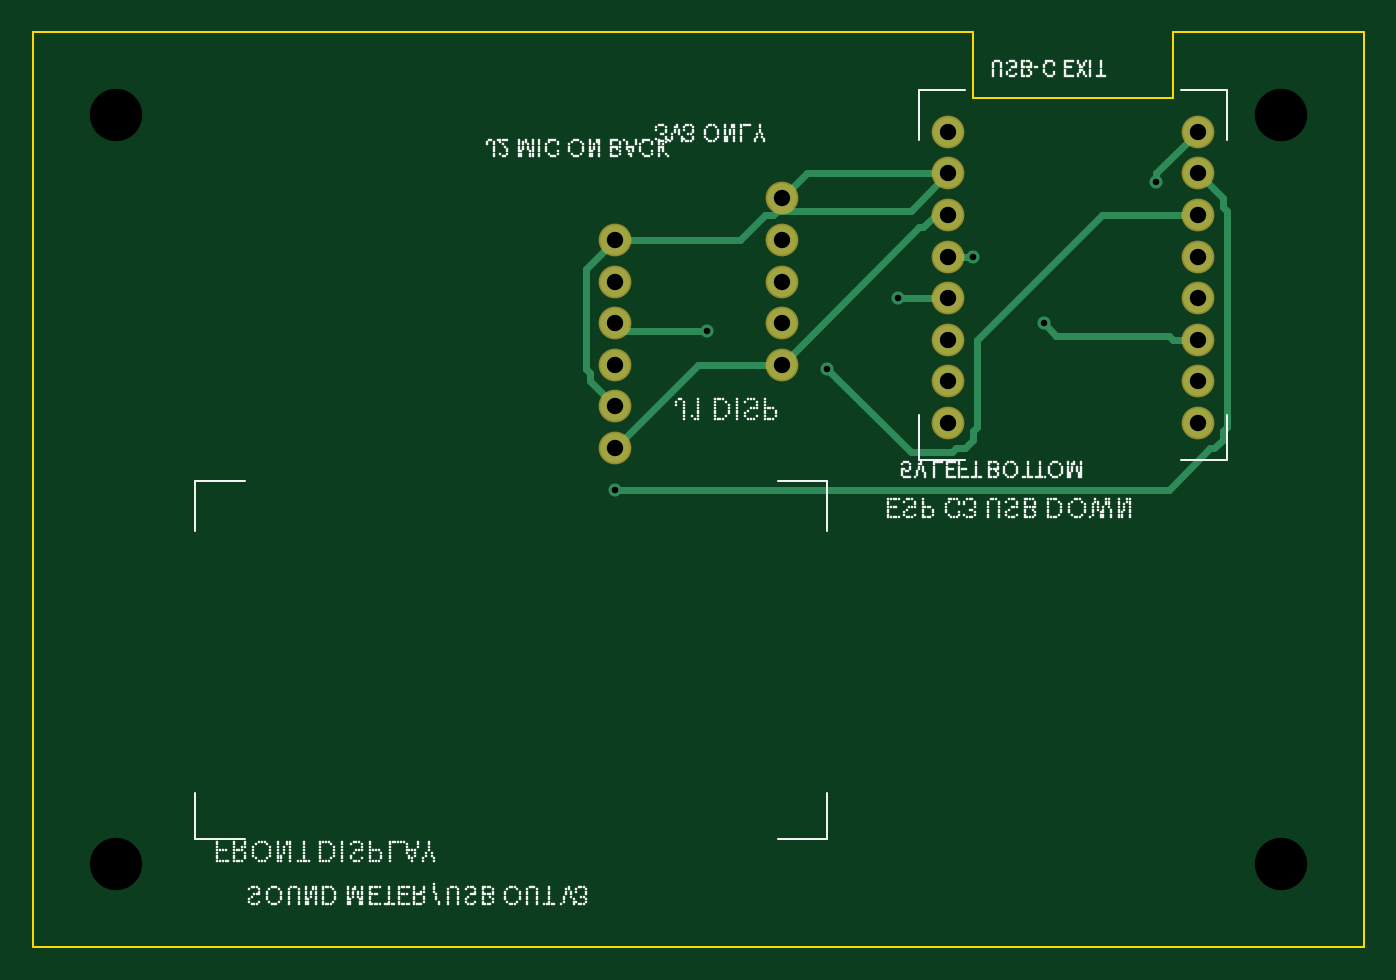
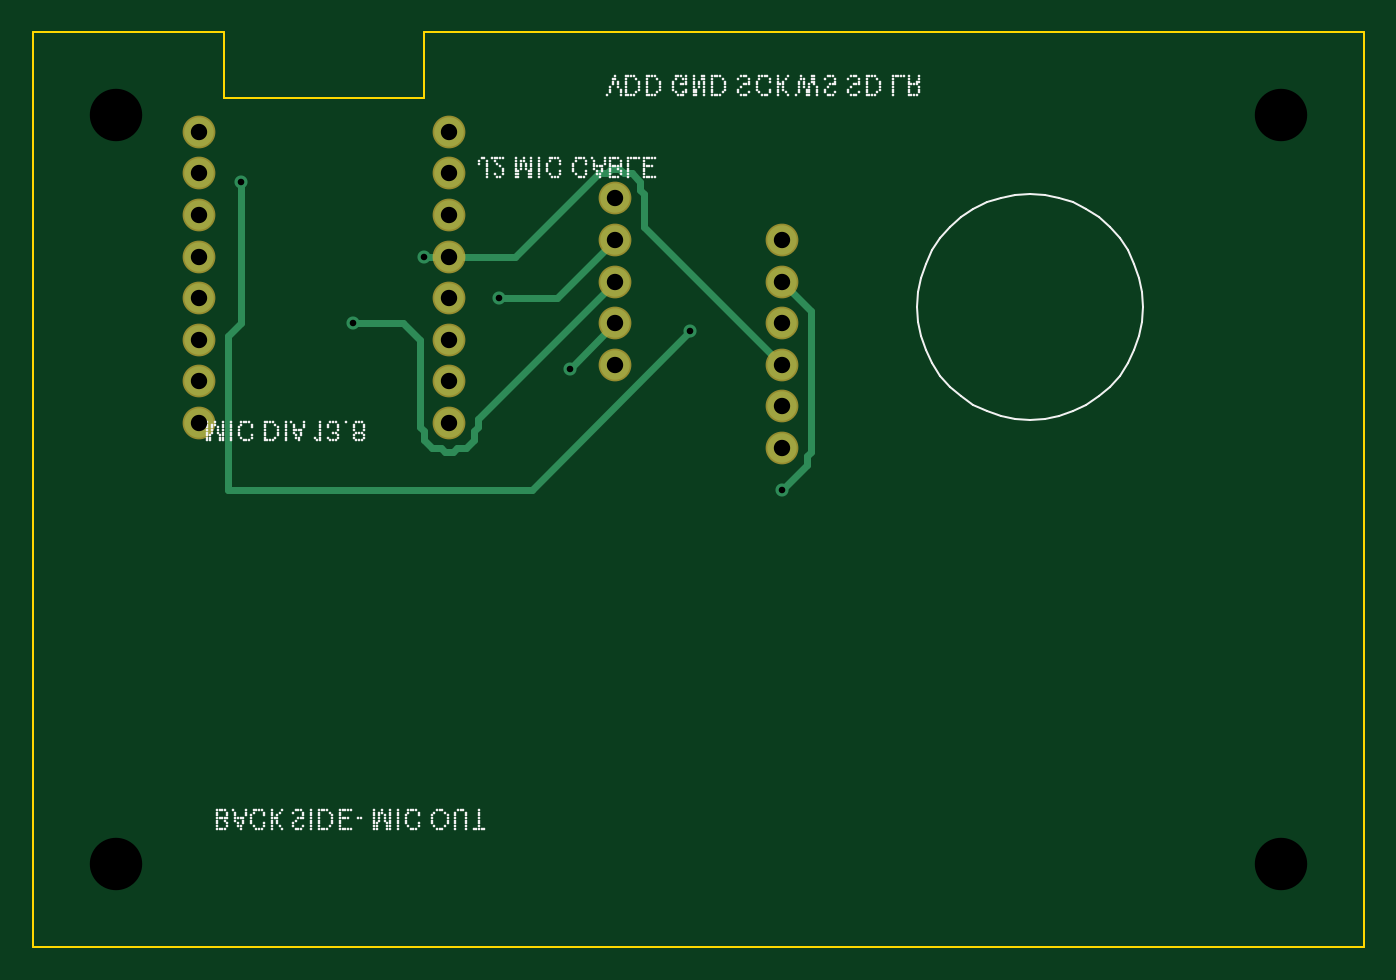
Circuit board: 9 layer files. Board 81.3 x 55.9 mm.
- bottom_copper: SoundMeter_C3_595_USB_OUT_v3.GBL (3706 bytes)
- bottom_silk: SoundMeter_C3_595_USB_OUT_v3.GBO (29839 bytes)
- bottom_mask: SoundMeter_C3_595_USB_OUT_v3.GBS (1065 bytes)
- outline: SoundMeter_C3_595_USB_OUT_v3.GKO (676 bytes)
- top_copper: SoundMeter_C3_595_USB_OUT_v3.GTL (4178 bytes)
- top_silk: SoundMeter_C3_595_USB_OUT_v3.GTO (48922 bytes)
- top_mask: SoundMeter_C3_595_USB_OUT_v3.GTS (1065 bytes)
- drill: SoundMeter_C3_595_USB_OUT_v3.NPTH.DRL (115 bytes)
- drill: SoundMeter_C3_595_USB_OUT_v3.PTH.DRL (583 bytes)

=== bottom_copper: SoundMeter_C3_595_USB_OUT_v3.GBL ===
G04 SoundMeter_C3_595_USB_OUT_v3 B.Cu*
%FSLAX46Y46*%
%MOMM*%
%IPPOS*%
%LPD*%
%ADD10C,0.450*%
%ADD11C,1.800*%
%ADD12C,0.800*%
%ADD13C,2.000*%
%ADD14C,0.140*%
%ADD15C,0.100*%
%ADD16C,0.160*%
G01*
D10*
X0048514000Y0035306000D02*
X0045720000Y0038100000D01*
D10*
X0061722000Y0038100000D02*
X0058674000Y0038100000D01*
D10*
X0058674000Y0038100000D02*
X0057658000Y0037084000D01*
D10*
X0057658000Y0037084000D02*
X0057658000Y0031750000D01*
D10*
X0057658000Y0031750000D02*
X0057404000Y0031496000D01*
D10*
X0057404000Y0031496000D02*
X0057404000Y0030988000D01*
D10*
X0057404000Y0030988000D02*
X0056896000Y0030480000D01*
D10*
X0056896000Y0030480000D02*
X0056388000Y0030480000D01*
D10*
X0056388000Y0030480000D02*
X0056134000Y0030226000D01*
D10*
X0056134000Y0030226000D02*
X0055626000Y0030226000D01*
D10*
X0055626000Y0030226000D02*
X0055372000Y0030480000D01*
D10*
X0055372000Y0030480000D02*
X0054864000Y0030480000D01*
D10*
X0054864000Y0030480000D02*
X0054356000Y0030988000D01*
D10*
X0054356000Y0030988000D02*
X0054356000Y0031496000D01*
D10*
X0054356000Y0031496000D02*
X0054102000Y0031750000D01*
D10*
X0054102000Y0031750000D02*
X0054102000Y0032258000D01*
D10*
X0054102000Y0032258000D02*
X0045720000Y0040640000D01*
D10*
X0052832000Y0039624000D02*
X0049276000Y0039624000D01*
D10*
X0049276000Y0039624000D02*
X0045720000Y0043180000D01*
D10*
X0057404000Y0042164000D02*
X0051816000Y0042164000D01*
D10*
X0051816000Y0042164000D02*
X0046736000Y0047244000D01*
D10*
X0046736000Y0047244000D02*
X0046228000Y0047244000D01*
D10*
X0046228000Y0047244000D02*
X0045974000Y0047498000D01*
D10*
X0045974000Y0047498000D02*
X0045466000Y0047498000D01*
D10*
X0045466000Y0047498000D02*
X0045212000Y0047244000D01*
D10*
X0045212000Y0047244000D02*
X0044704000Y0047244000D01*
D10*
X0044704000Y0047244000D02*
X0044196000Y0046736000D01*
D10*
X0044196000Y0046736000D02*
X0044196000Y0046228000D01*
D10*
X0044196000Y0046228000D02*
X0043942000Y0045974000D01*
D10*
X0043942000Y0045974000D02*
X0043942000Y0043942000D01*
D10*
X0043942000Y0043942000D02*
X0035560000Y0035560000D01*
D10*
X0068580000Y0046736000D02*
X0068580000Y0038100000D01*
D10*
X0068580000Y0038100000D02*
X0069342000Y0037338000D01*
D10*
X0069342000Y0037338000D02*
X0069342000Y0027940000D01*
D10*
X0069342000Y0027940000D02*
X0050800000Y0027940000D01*
D10*
X0050800000Y0027940000D02*
X0041148000Y0037592000D01*
D10*
X0035560000Y0027940000D02*
X0034036000Y0029464000D01*
D10*
X0034036000Y0029464000D02*
X0034036000Y0029972000D01*
D10*
X0034036000Y0029972000D02*
X0033782000Y0030226000D01*
D10*
X0033782000Y0030226000D02*
X0033782000Y0038862000D01*
D10*
X0033782000Y0038862000D02*
X0035560000Y0040640000D01*
D11*
X0055880000Y0032004000D03*
D11*
X0055880000Y0034544000D03*
D11*
X0055880000Y0037084000D03*
D11*
X0055880000Y0039624000D03*
D11*
X0055880000Y0042164000D03*
D11*
X0055880000Y0044704000D03*
D11*
X0055880000Y0047244000D03*
D11*
X0055880000Y0049784000D03*
D11*
X0071120000Y0032004000D03*
D11*
X0071120000Y0034544000D03*
D11*
X0071120000Y0037084000D03*
D11*
X0071120000Y0039624000D03*
D11*
X0071120000Y0042164000D03*
D11*
X0071120000Y0044704000D03*
D11*
X0071120000Y0047244000D03*
D11*
X0071120000Y0049784000D03*
D11*
X0045720000Y0035560000D03*
D11*
X0045720000Y0038100000D03*
D11*
X0045720000Y0040640000D03*
D11*
X0045720000Y0043180000D03*
D11*
X0045720000Y0045720000D03*
D11*
X0035560000Y0030480000D03*
D11*
X0035560000Y0033020000D03*
D11*
X0035560000Y0035560000D03*
D11*
X0035560000Y0038100000D03*
D11*
X0035560000Y0040640000D03*
D11*
X0035560000Y0043180000D03*
D12*
X0035560000Y0027940000D03*
D12*
X0041148000Y0037592000D03*
D12*
X0048514000Y0035306000D03*
D12*
X0052832000Y0039624000D03*
D12*
X0057404000Y0042164000D03*
D12*
X0061722000Y0038100000D03*
D12*
X0068580000Y0046736000D03*
M02*

=== bottom_silk: SoundMeter_C3_595_USB_OUT_v3.GBO (29839 bytes, source omitted) ===
=== bottom_mask: SoundMeter_C3_595_USB_OUT_v3.GBS ===
G04 SoundMeter_C3_595_USB_OUT_v3 B.Mask*
%FSLAX46Y46*%
%MOMM*%
%IPPOS*%
%LPD*%
%ADD10C,0.450*%
%ADD11C,1.800*%
%ADD12C,0.800*%
%ADD13C,2.000*%
%ADD14C,0.140*%
%ADD15C,0.100*%
%ADD16C,0.160*%
G01*
D13*
X0055880000Y0032004000D03*
D13*
X0055880000Y0034544000D03*
D13*
X0055880000Y0037084000D03*
D13*
X0055880000Y0039624000D03*
D13*
X0055880000Y0042164000D03*
D13*
X0055880000Y0044704000D03*
D13*
X0055880000Y0047244000D03*
D13*
X0055880000Y0049784000D03*
D13*
X0071120000Y0032004000D03*
D13*
X0071120000Y0034544000D03*
D13*
X0071120000Y0037084000D03*
D13*
X0071120000Y0039624000D03*
D13*
X0071120000Y0042164000D03*
D13*
X0071120000Y0044704000D03*
D13*
X0071120000Y0047244000D03*
D13*
X0071120000Y0049784000D03*
D13*
X0045720000Y0035560000D03*
D13*
X0045720000Y0038100000D03*
D13*
X0045720000Y0040640000D03*
D13*
X0045720000Y0043180000D03*
D13*
X0045720000Y0045720000D03*
D13*
X0035560000Y0030480000D03*
D13*
X0035560000Y0033020000D03*
D13*
X0035560000Y0035560000D03*
D13*
X0035560000Y0038100000D03*
D13*
X0035560000Y0040640000D03*
D13*
X0035560000Y0043180000D03*
M02*

=== outline: SoundMeter_C3_595_USB_OUT_v3.GKO ===
G04 SoundMeter_C3_595_USB_OUT_v3 Edge.Cuts*
%FSLAX46Y46*%
%MOMM*%
%IPPOS*%
%LPD*%
%ADD10C,0.450*%
%ADD11C,1.800*%
%ADD12C,0.800*%
%ADD13C,2.000*%
%ADD14C,0.140*%
%ADD15C,0.100*%
%ADD16C,0.160*%
G01*
D15*
X0000000000Y0000000000D02*
X0081280000Y0000000000D01*
D15*
X0081280000Y0000000000D02*
X0081280000Y0055880000D01*
D15*
X0081280000Y0055880000D02*
X0069596000Y0055880000D01*
D15*
X0069596000Y0055880000D02*
X0069596000Y0051816000D01*
D15*
X0069596000Y0051816000D02*
X0057404000Y0051816000D01*
D15*
X0057404000Y0051816000D02*
X0057404000Y0055880000D01*
D15*
X0057404000Y0055880000D02*
X0000000000Y0055880000D01*
D15*
X0000000000Y0055880000D02*
X0000000000Y0000000000D01*
M02*

=== top_copper: SoundMeter_C3_595_USB_OUT_v3.GTL ===
G04 SoundMeter_C3_595_USB_OUT_v3 F.Cu*
%FSLAX46Y46*%
%MOMM*%
%IPPOS*%
%LPD*%
%ADD10C,0.450*%
%ADD11C,1.800*%
%ADD12C,0.800*%
%ADD13C,2.000*%
%ADD14C,0.140*%
%ADD15C,0.100*%
%ADD16C,0.160*%
G01*
D10*
X0035560000Y0033020000D02*
X0034036000Y0034544000D01*
D10*
X0034036000Y0034544000D02*
X0034036000Y0035052000D01*
D10*
X0034036000Y0035052000D02*
X0033782000Y0035306000D01*
D10*
X0033782000Y0035306000D02*
X0033782000Y0041402000D01*
D10*
X0033782000Y0041402000D02*
X0035560000Y0043180000D01*
D10*
X0035560000Y0043180000D02*
X0043180000Y0043180000D01*
D10*
X0043180000Y0043180000D02*
X0044704000Y0044704000D01*
D10*
X0044704000Y0044704000D02*
X0045212000Y0044704000D01*
D10*
X0045212000Y0044704000D02*
X0045466000Y0044958000D01*
D10*
X0045466000Y0044958000D02*
X0053594000Y0044958000D01*
D10*
X0053594000Y0044958000D02*
X0055880000Y0047244000D01*
D10*
X0055880000Y0047244000D02*
X0047244000Y0047244000D01*
D10*
X0047244000Y0047244000D02*
X0045720000Y0045720000D01*
D10*
X0055880000Y0044704000D02*
X0055118000Y0044704000D01*
D10*
X0055118000Y0044704000D02*
X0054356000Y0043942000D01*
D10*
X0054356000Y0043942000D02*
X0054102000Y0043942000D01*
D10*
X0054102000Y0043942000D02*
X0045720000Y0035560000D01*
D10*
X0045720000Y0035560000D02*
X0040640000Y0035560000D01*
D10*
X0040640000Y0035560000D02*
X0035560000Y0030480000D01*
D10*
X0071120000Y0044704000D02*
X0065278000Y0044704000D01*
D10*
X0065278000Y0044704000D02*
X0057658000Y0037084000D01*
D10*
X0057658000Y0037084000D02*
X0057658000Y0031750000D01*
D10*
X0057658000Y0031750000D02*
X0057404000Y0031496000D01*
D10*
X0057404000Y0031496000D02*
X0057404000Y0030988000D01*
D10*
X0057404000Y0030988000D02*
X0056896000Y0030480000D01*
D10*
X0056896000Y0030480000D02*
X0056388000Y0030480000D01*
D10*
X0056388000Y0030480000D02*
X0056134000Y0030226000D01*
D10*
X0056134000Y0030226000D02*
X0053594000Y0030226000D01*
D10*
X0053594000Y0030226000D02*
X0048514000Y0035306000D01*
D10*
X0071120000Y0037084000D02*
X0069596000Y0037084000D01*
D10*
X0069596000Y0037084000D02*
X0069342000Y0037338000D01*
D10*
X0069342000Y0037338000D02*
X0062484000Y0037338000D01*
D10*
X0062484000Y0037338000D02*
X0061722000Y0038100000D01*
D10*
X0055880000Y0039624000D02*
X0052832000Y0039624000D01*
D10*
X0055880000Y0042164000D02*
X0057404000Y0042164000D01*
D10*
X0071120000Y0049784000D02*
X0068580000Y0047244000D01*
D10*
X0068580000Y0047244000D02*
X0068580000Y0046736000D01*
D10*
X0041148000Y0037592000D02*
X0036068000Y0037592000D01*
D10*
X0036068000Y0037592000D02*
X0035560000Y0038100000D01*
D10*
X0071120000Y0047244000D02*
X0072644000Y0045720000D01*
D10*
X0072644000Y0045720000D02*
X0072644000Y0045212000D01*
D10*
X0072644000Y0045212000D02*
X0072898000Y0044958000D01*
D10*
X0072898000Y0044958000D02*
X0072898000Y0031750000D01*
D10*
X0072898000Y0031750000D02*
X0072644000Y0031496000D01*
D10*
X0072644000Y0031496000D02*
X0072644000Y0030988000D01*
D10*
X0072644000Y0030988000D02*
X0072136000Y0030480000D01*
D10*
X0072136000Y0030480000D02*
X0071882000Y0030480000D01*
D10*
X0071882000Y0030480000D02*
X0069342000Y0027940000D01*
D10*
X0069342000Y0027940000D02*
X0035560000Y0027940000D01*
D11*
X0055880000Y0032004000D03*
D11*
X0055880000Y0034544000D03*
D11*
X0055880000Y0037084000D03*
D11*
X0055880000Y0039624000D03*
D11*
X0055880000Y0042164000D03*
D11*
X0055880000Y0044704000D03*
D11*
X0055880000Y0047244000D03*
D11*
X0055880000Y0049784000D03*
D11*
X0071120000Y0032004000D03*
D11*
X0071120000Y0034544000D03*
D11*
X0071120000Y0037084000D03*
D11*
X0071120000Y0039624000D03*
D11*
X0071120000Y0042164000D03*
D11*
X0071120000Y0044704000D03*
D11*
X0071120000Y0047244000D03*
D11*
X0071120000Y0049784000D03*
D11*
X0045720000Y0035560000D03*
D11*
X0045720000Y0038100000D03*
D11*
X0045720000Y0040640000D03*
D11*
X0045720000Y0043180000D03*
D11*
X0045720000Y0045720000D03*
D11*
X0035560000Y0030480000D03*
D11*
X0035560000Y0033020000D03*
D11*
X0035560000Y0035560000D03*
D11*
X0035560000Y0038100000D03*
D11*
X0035560000Y0040640000D03*
D11*
X0035560000Y0043180000D03*
D12*
X0035560000Y0027940000D03*
D12*
X0041148000Y0037592000D03*
D12*
X0048514000Y0035306000D03*
D12*
X0052832000Y0039624000D03*
D12*
X0057404000Y0042164000D03*
D12*
X0061722000Y0038100000D03*
D12*
X0068580000Y0046736000D03*
M02*

=== top_silk: SoundMeter_C3_595_USB_OUT_v3.GTO (48922 bytes, source omitted) ===
=== top_mask: SoundMeter_C3_595_USB_OUT_v3.GTS ===
G04 SoundMeter_C3_595_USB_OUT_v3 F.Mask*
%FSLAX46Y46*%
%MOMM*%
%IPPOS*%
%LPD*%
%ADD10C,0.450*%
%ADD11C,1.800*%
%ADD12C,0.800*%
%ADD13C,2.000*%
%ADD14C,0.140*%
%ADD15C,0.100*%
%ADD16C,0.160*%
G01*
D13*
X0055880000Y0032004000D03*
D13*
X0055880000Y0034544000D03*
D13*
X0055880000Y0037084000D03*
D13*
X0055880000Y0039624000D03*
D13*
X0055880000Y0042164000D03*
D13*
X0055880000Y0044704000D03*
D13*
X0055880000Y0047244000D03*
D13*
X0055880000Y0049784000D03*
D13*
X0071120000Y0032004000D03*
D13*
X0071120000Y0034544000D03*
D13*
X0071120000Y0037084000D03*
D13*
X0071120000Y0039624000D03*
D13*
X0071120000Y0042164000D03*
D13*
X0071120000Y0044704000D03*
D13*
X0071120000Y0047244000D03*
D13*
X0071120000Y0049784000D03*
D13*
X0045720000Y0035560000D03*
D13*
X0045720000Y0038100000D03*
D13*
X0045720000Y0040640000D03*
D13*
X0045720000Y0043180000D03*
D13*
X0045720000Y0045720000D03*
D13*
X0035560000Y0030480000D03*
D13*
X0035560000Y0033020000D03*
D13*
X0035560000Y0035560000D03*
D13*
X0035560000Y0038100000D03*
D13*
X0035560000Y0040640000D03*
D13*
X0035560000Y0043180000D03*
M02*

=== drill: SoundMeter_C3_595_USB_OUT_v3.NPTH.DRL ===
M48
;FILE_FORMAT=3:3
METRIC,TZ
T01C3.200
%
G90
M71
T01
X5.080Y5.080
X76.200Y5.080
X5.080Y50.800
X76.200Y50.800
M30

=== drill: SoundMeter_C3_595_USB_OUT_v3.PTH.DRL ===
M48
;FILE_FORMAT=3:3
METRIC,TZ
T01C1.000
T02C0.400
%
G90
M71
T01
X55.880Y32.004
X55.880Y34.544
X55.880Y37.084
X55.880Y39.624
X55.880Y42.164
X55.880Y44.704
X55.880Y47.244
X55.880Y49.784
X71.120Y32.004
X71.120Y34.544
X71.120Y37.084
X71.120Y39.624
X71.120Y42.164
X71.120Y44.704
X71.120Y47.244
X71.120Y49.784
X45.720Y35.560
X45.720Y38.100
X45.720Y40.640
X45.720Y43.180
X45.720Y45.720
X35.560Y30.480
X35.560Y33.020
X35.560Y35.560
X35.560Y38.100
X35.560Y40.640
X35.560Y43.180
T02
X48.514Y35.306
X61.722Y38.100
X52.832Y39.624
X57.404Y42.164
X68.580Y46.736
X41.148Y37.592
X35.560Y27.940
M30
